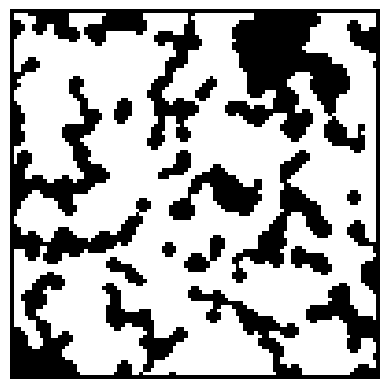

Generate this figure with matplotlib:
from collections import deque

import matplotlib.pyplot as plt
import numpy as np


def run_simulation_step(map_grid: np.ndarray, death_limit: int, birth_limit: int) -> np.ndarray:
    grid_height, grid_width = map_grid.shape
    new_map = map_grid.copy()
    for y in range(1, grid_height - 1):
        for x in range(1, grid_width - 1):
            neighbors = map_grid[y - 1:y + 2, x - 1:x + 2]
            wall_count = int(np.sum(neighbors) - map_grid[y, x])
            if map_grid[y, x] == 1:
                if wall_count < death_limit:
                    new_map[y, x] = 0
            else:
                if wall_count > birth_limit:
                    new_map[y, x] = 1
    return new_map


def enforce_border_walls(map_grid: np.ndarray) -> np.ndarray:
    map_with_border = map_grid.copy()
    map_with_border[0, :] = 1
    map_with_border[-1, :] = 1
    map_with_border[:, 0] = 1
    map_with_border[:, -1] = 1
    return map_with_border


def keep_largest_floor_area(map_grid: np.ndarray) -> np.ndarray:
    grid_height, grid_width = map_grid.shape
    visited = np.zeros((grid_height, grid_width), dtype=bool)
    largest_component_cells: list[tuple[int, int]] = []
    max_area = 0

    for r in range(grid_height):
        for c in range(grid_width):
            if map_grid[r, c] == 0 and not visited[r, c]:
                current_component_cells: list[tuple[int, int]] = []
                queue: deque[tuple[int, int]] = deque([(r, c)])
                visited[r, c] = True
                while queue:
                    curr_r, curr_c = queue.popleft()
                    current_component_cells.append((curr_r, curr_c))
                    for dr, dc in [(-1, 0), (1, 0), (0, -1), (0, 1)]:
                        next_r = curr_r + dr
                        next_c = curr_c + dc
                        if 0 <= next_r < grid_height and 0 <= next_c < grid_width:
                            if map_grid[next_r, next_c] == 0 and not visited[next_r, next_c]:
                                visited[next_r, next_c] = True
                                queue.append((next_r, next_c))
                if len(current_component_cells) > max_area:
                    max_area = len(current_component_cells)
                    largest_component_cells = current_component_cells

    modified_map = np.ones((grid_height, grid_width), dtype=int)
    for row, col in largest_component_cells:
        modified_map[row, col] = 0
    return modified_map


grid_width = 100
grid_height = grid_width
initial_wall_chance = 0.535
simulation_steps = 15
seed = 3
wall_death_limit = 4
wall_birth_limit = 5

rng = np.random.default_rng(seed)
random_grid = rng.random((grid_height, grid_width))
map_grid = np.zeros((grid_height, grid_width), dtype=int)
map_grid[random_grid < initial_wall_chance] = 1

for _ in range(simulation_steps):
    map_grid = run_simulation_step(map_grid, wall_death_limit, wall_birth_limit)

map_grid = keep_largest_floor_area(map_grid)
map_grid = enforce_border_walls(map_grid)

plt.imshow(map_grid, cmap="gray_r")
plt.axis("off")
plt.gca().set_aspect("equal")
plt.show()
